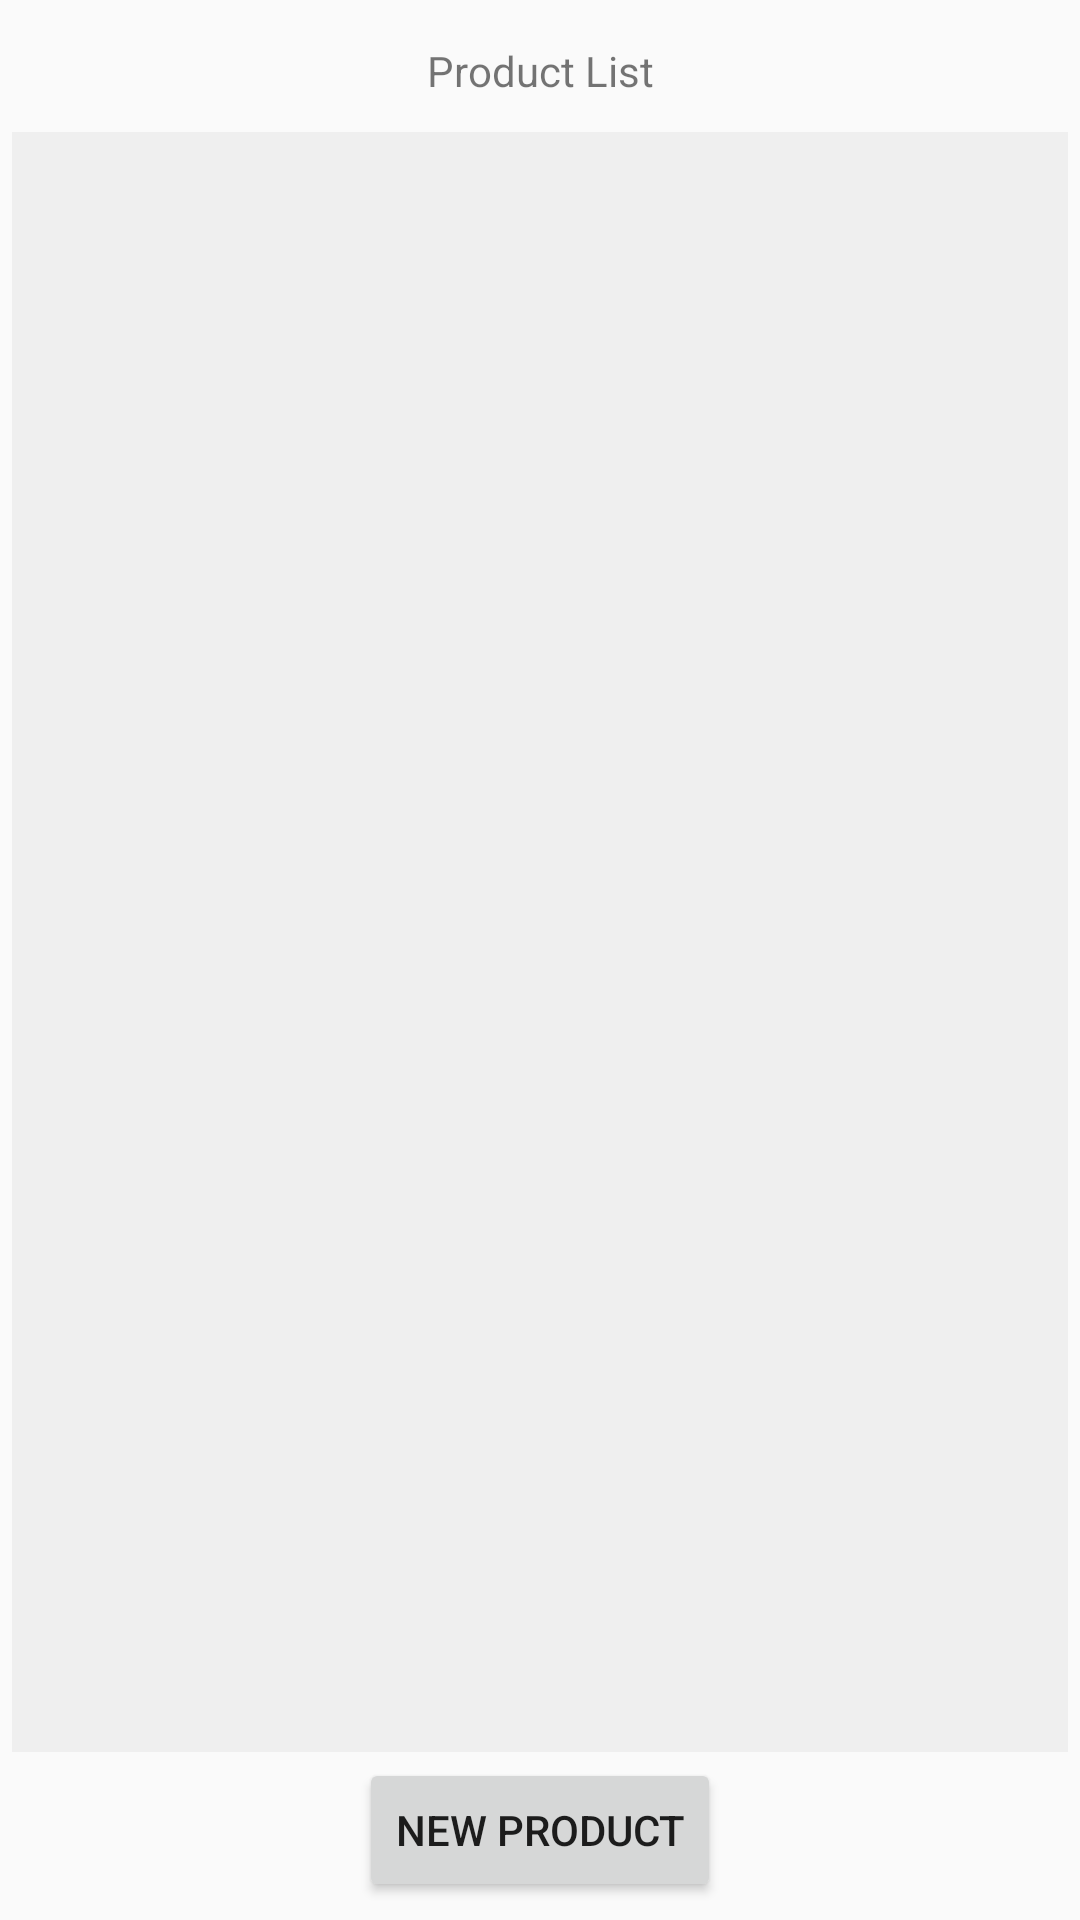

Write the Android layout XML for this screen, with the resource values it uses.
<!-- AndroidManifest.xml: application theme AppTheme -->
<!-- res/layout/activity_product_list.xml -->
<?xml version="1.0" encoding="utf-8"?>
<androidx.constraintlayout.widget.ConstraintLayout xmlns:android="http://schemas.android.com/apk/res/android"
    xmlns:app="http://schemas.android.com/apk/res-auto"
    xmlns:tools="http://schemas.android.com/tools"
    android:layout_width="match_parent"
    android:layout_height="match_parent"
    tools:context=".ProductList">

    <TextView
        android:id="@+id/tvLabelProductList"
        android:layout_width="wrap_content"
        android:layout_height="wrap_content"
        android:text="@string/product_list"
        android:layout_marginTop="14dp"
        app:layout_constraintEnd_toEndOf="parent"
        app:layout_constraintStart_toStartOf="parent"
        app:layout_constraintTop_toTopOf="parent" />

    <androidx.recyclerview.widget.RecyclerView
        android:id="@+id/recyclerViewProducts"
        android:layout_width="match_parent"
        android:layout_height="match_parent"
        android:layout_marginStart="4dp"
        android:layout_marginTop="44dp"
        android:layout_marginEnd="4dp"
        android:layout_marginBottom="56dp"
        android:background="#EFEFEF"
        android:padding="8dp"
        app:layout_constraintBottom_toBottomOf="parent"
        app:layout_constraintEnd_toEndOf="parent"
        app:layout_constraintHorizontal_bias="1.0"
        app:layout_constraintStart_toStartOf="parent"
        app:layout_constraintTop_toTopOf="parent"
        app:layout_constraintVertical_bias="1.0" />

    <Button
        android:id="@+id/btNewProduct"
        android:layout_width="wrap_content"
        android:layout_height="wrap_content"
        android:text="@string/new_product"
        app:layout_constraintBottom_toBottomOf="parent"
        app:layout_constraintEnd_toEndOf="parent"
        app:layout_constraintStart_toStartOf="parent"
        android:layout_marginBottom="4dp"
        app:layout_constraintTop_toBottomOf="@+id/recyclerViewProducts" />


</androidx.constraintlayout.widget.ConstraintLayout>
<!-- resources referenced by this layout -->
<resources>
  <string name="new_product">New Product</string>
  <string name="product_list">Product List</string>
  <style name="AppTheme" parent="Theme.AppCompat.Light.DarkActionBar">
          
          <item name="colorPrimary">@color/colorPrimary</item>
          <item name="colorPrimaryDark">@color/colorPrimaryDark</item>
          <item name="colorAccent">@color/colorAccent</item>
      </style>
  <!-- not gathered from this repository: default colours our renderer supplied (Android Studio template values) -->
  <color name="colorPrimary">#FF6200EE</color>
  <color name="colorPrimaryDark">#FF3700B3</color>
  <color name="colorAccent">#FF03DAC5</color>
</resources>
